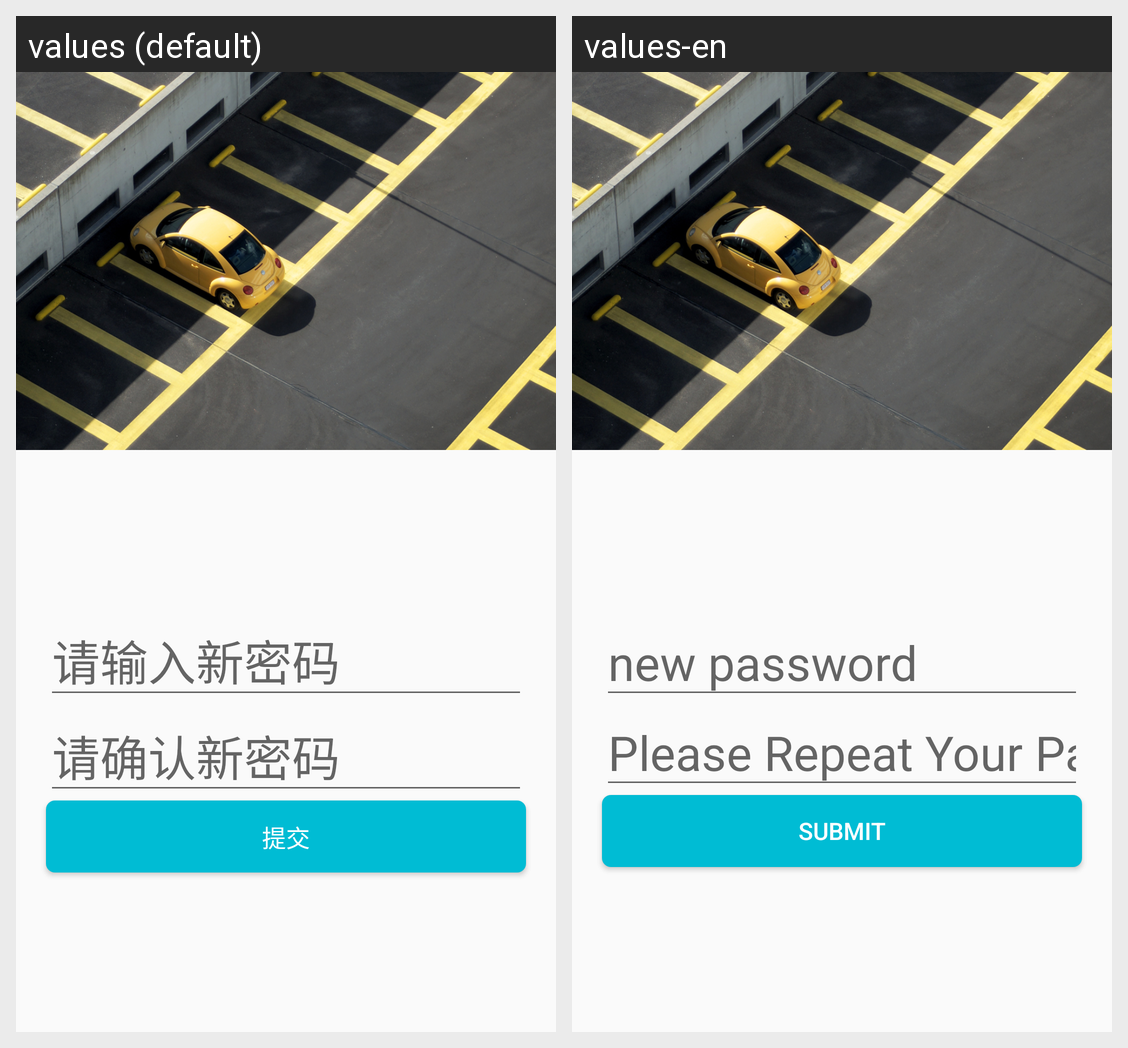

Locale-by-locale string values for the Android screen shown in this grid:
Android screen res/layout/change_password2_2.xml rendered under 2 locales, left to right: values (default), values-en. Device: Nexus 5 (rendered at 1080×1920; each locale shown at half size, 540×960, under a caption strip naming it); theme AppTheme.
Strings drawn on this screen, with the default value and each locale's value (text and hints the layout hard-codes, and strings that could not be matched under every locale, appear in the picture but are not listed):

new_password
  values: 请输入新密码
  values-en: new password

new_password1
  values: 请确认新密码
  values-en: Please Repeat Your Password

submit
  values: 提交
  values-en: submit
